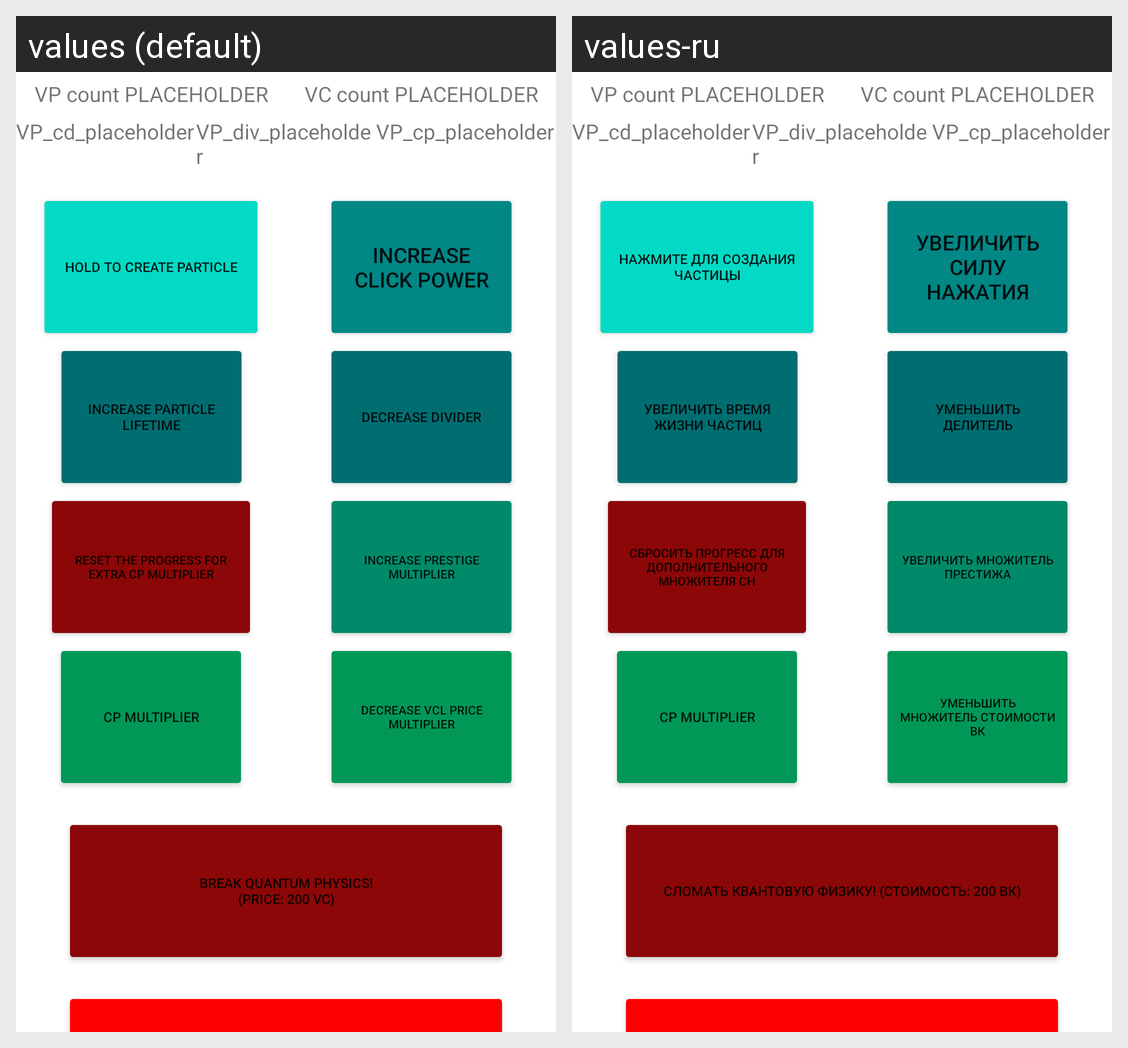

Locale-by-locale string values for the Android screen shown in this grid:
Android screen res/layout/virtual_particles.xml rendered under 2 locales, left to right: values (default), values-ru. Device: Nexus 5 (rendered at 1080×1920; each locale shown at half size, 540×960, under a caption strip naming it); theme Theme.VIrtualDimensions.
Strings drawn on this screen, with the default value and each locale's value (text and hints the layout hard-codes, and strings that could not be matched under every locale, appear in the picture but are not listed):

VP_clickToGen
  values: Hold to create particle
  values-ru: Нажмите для создания частицы

VPUpgrade_cp
  values: Increase click power
  values-ru: Увеличить силу нажатия

VPUpgrade_delay
  values: Increase particle lifetime
  values-ru: Увеличить время жизни частиц

VPUpgrade_dvn
  values: Decrease divider
  values-ru: Уменьшить делитель

prestige0
  values: RESET the progress for extra CP multiplier
  values-ru: СБРОСИТЬ прогресс для дополнительного множителя СН

prestige0_multiplier
  values: Increase prestige multiplier
  values-ru: Увеличить множитель престижа

decrease_VCl_cost
  values: Decrease VCl price multiplier
  values-ru: Уменьшить множитель стоимости ВК

BREAK_QPhys
  values: BREAK QUANTUM PHYSICS!
      (price: 200 VC)
  values-ru: СЛОМАТЬ КВАНТОВУЮ ФИЗИКУ! (стоимость: 200 ВК)
